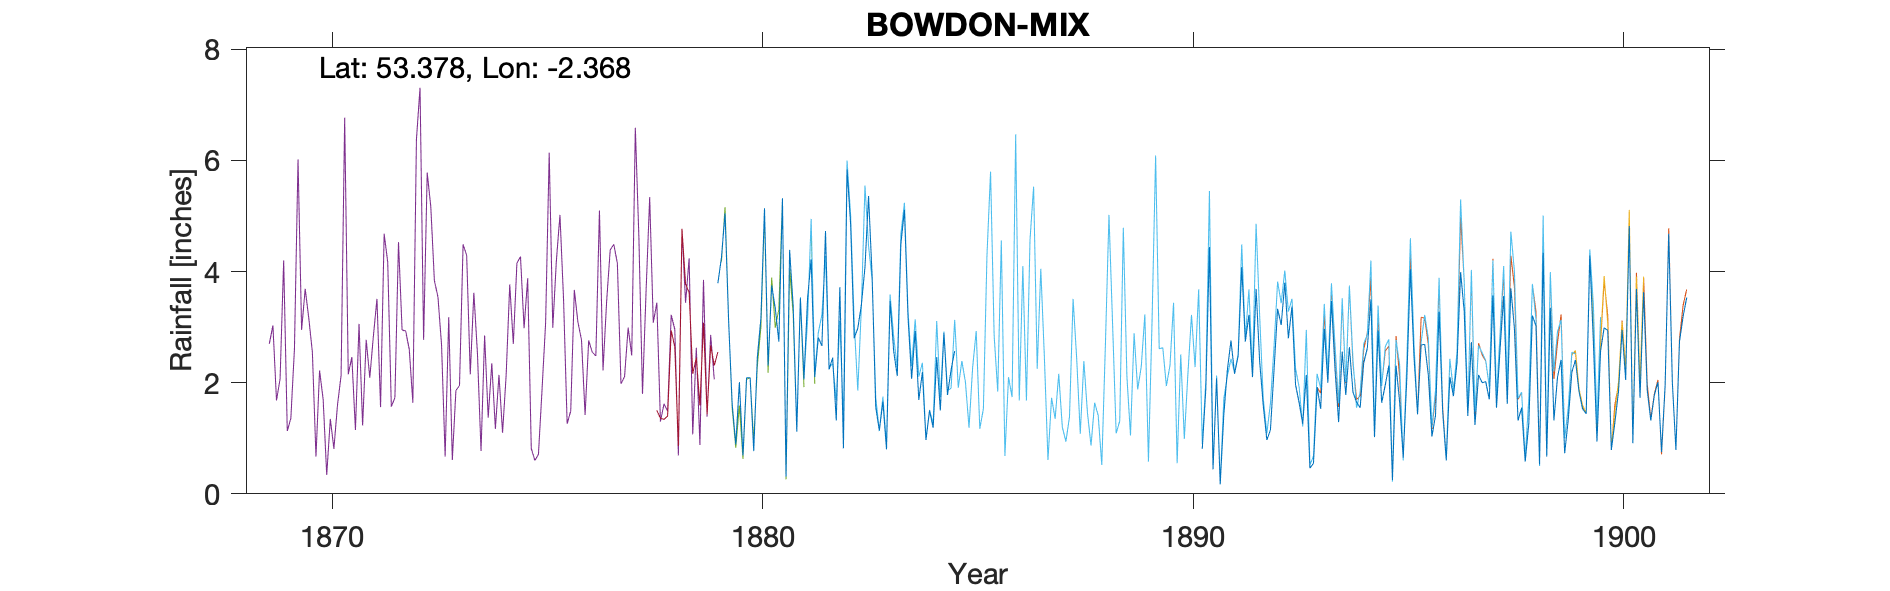

The file beside this chart, header and first rows:
BOWDON-ERLESDENE-LONGEST, , , , , , , , , , , , , , , , , , , , , , , 
Grid ref, SJ756869, Long, -2.368, Lat, 53.38, Elevation, 211, ft., , , , , , , , , , , , , , , 
Station no, RR1150, , , , , , , , , , , , , , , , , , , , , , 
, 1870, 1871, 1872, 1873, 1874, 1875, 1876, 1877, 1878, 1879, 1880, 1881, 1882, 1883, 1884, 1885, 1886, 1887, 1888, 1889, 1890, 1891, 1892
January, , , , , , , , , , , 0.69, 0.31, 2.24, 3.91, 2.93, , , , , , , 2.08, 2.38
February, , , , , , , , , , , 2.09, 4.39, 2.45, 1.56, 1.69, , , , , , , 0.17, 1.59
March, , , , , , , , , , , 2.09, 3.37, 1.32, 1.14, 2.19, , , , , , , 1.42, 0.97
April, , , , , , , , , , , 0.77, 1.12, 3.72, 1.66, 0.97, , , , , , , 2.23, 1.15
May, , , , , , , , , , , 2.45, 3.52, 0.82, 0.8, 1.5, , , , , , , 2.76, 2.23
June, , , , , , , , , , 3.79, 3.16, 2.06, 5.84, 3.47, 1.19, , , , , , , 2.16, 3.33
July, , , , , , , , , , 4.25, 5.14, 3.52, 4.86, 2.57, 2.46, , , , , , , 2.48, 3.04
August, , , , , , , , , , 5.05, 2.31, 4.22, 2.8, 2.12, 1.5, , , , , , , 4.08, 3.8
September, , , , , , , , , , 3.11, 3.75, 2.1, 2.98, 4.49, 2.9, , , , , , 0.81, 2.74, 2.8
October, , , , , , , , , , 1.61, 3.34, 2.81, 3.4, 5.11, 1.78, , , , , , 1.9, 3.22, 3.37
November, , , , , , , , , , 0.89, 2.74, 2.66, 4.08, 3.18, 2.23, , , , , , 4.44, 2.1, 1.96
December, , , , , , , , , , 2.01, 5.32, 4.73, 5.36, 2.07, 2.57, , , , , , 0.44, 3.69, 1.64
Total, , , , , , , , , , , 33.85, 34.81, 39.87, 32.08, 23.91, , , , , , , 29.13, 28.26
NGR is Erlesdene on Green Walk, Bowdon. …, , , , , , , , , , , , , , , , , , , , , , , 
